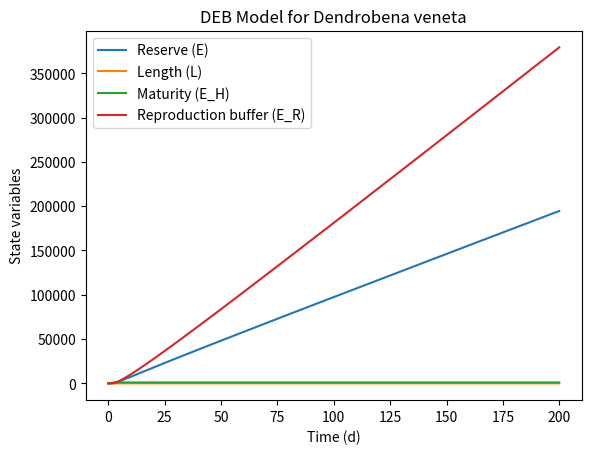

This chart was generated by the following Python code:
import numpy as np
from scipy.integrate import solve_ivp
import matplotlib.pyplot as plt

# Parameters from pars_init_Dendrobena_veneta.m
params = {
    'kap': 0.58,         # allocation fraction to soma
    'kap_R': 0.475,      # reproduction efficiency (hermaphroditic)
    'v': 0.015,          # cm/d, energy conductance
    'p_M': 4800,         # J/d.cm^3, vol-spec somatic maint
    'p_T': 0,            # J/d.cm^2, surf-spec somatic maint
    'k_J': 0.002,        # 1/d, maturity maintenance rate coefficient
    'E_G': 4200,         # J/cm^3, spec cost for structure
    'E_Hb': 5.2,         # J, maturity at birth
    'E_Hp': 1050,        # J, maturity at puberty
    'del_M': 0.13,       # shape coefficient
    'f': 1.0,            # scaled functional response
    'z': 0.35,           # zoom factor
    'F_m': 6.5,          # l/d.cm^2, max spec searching rate
    'kap_X': 0.8,        # digestion efficiency of food to reserve
    'kap_P': 0.1,        # faecation efficiency of food to faeces
    'h_a': 1.6e-08,      # 1/d^2, Weibull aging acceleration
    's_G': 0.0001,       # Gompertz stress coefficient
    # Add more as needed
}

# Derived parameters (simplified for this example)
def compute_derived(params):
    # Maximum structural length (cm)
    L_m = params['z'] * params['v'] / (params['kap'] * params['p_M'])
    # Reserve capacity [E_m] (J/cm^3)
    E_m = params['p_M'] / params['kap'] / params['v']
    # Energy investment ratio (g)
    g = params['E_G'] / params['kap'] / E_m
    return L_m, E_m, g

L_m, E_m, g = compute_derived(params)

def deb_odes(t, y, params):
    # State variables: [E, L, E_H, E_R]
    E, L, E_H, E_R = y

    # Unpack parameters
    kap = params['kap']
    kap_R = params['kap_R']
    v = params['v']
    p_M = params['p_M']
    p_T = params['p_T']
    k_J = params['k_J']
    E_G = params['E_G']
    E_Hb = params['E_Hb']
    E_Hp = params['E_Hp']
    f = params['f']
    del_M = params['del_M']

    # Derived
    L_m, E_m, g = compute_derived(params)
    # Surface area
    SA = L**2
    # Volume
    V = L**3

    # Assimilation (J/d)
    p_Am = E_m * v
    p_A = f * p_Am * SA

    # Mobilization (J/d)
    p_C = E * (v / L + p_M) / (E + E_G * V)

    # Somatic maintenance (J/d)
    p_S = p_M * V + p_T * SA

    # Growth (J/d)
    p_G = kap * p_C - p_S

    # Maturity maintenance (J/d)
    p_J = k_J * E_H

    # ODEs
    dE = p_A - p_C
    dL = p_G / (3 * E_G * L**2) if L > 0 else 0
    if E_H < E_Hp:
        dE_H = (1 - kap) * p_C - p_J
        dE_R = 0
    else:
        dE_H = 0
        dE_R = (1 - kap) * p_C - p_J

    return [dE, dL, dE_H, dE_R]

# Initial conditions (example, adjust as needed)
E_0 = 0.01 * E_m * L_m**3  # Initial reserve
L_0 = 0.1                  # Initial length (cm)
E_H_0 = 0                  # Initial maturity
E_R_0 = 0                  # Initial reproduction buffer

y0 = [E_0, L_0, E_H_0, E_R_0]
t_span = (0, 200)
t_eval = np.linspace(*t_span, 500)

sol = solve_ivp(deb_odes, t_span, y0, args=(params,), t_eval=t_eval)

# Plot results
plt.plot(sol.t, sol.y[0], label='Reserve (E)')
plt.plot(sol.t, sol.y[1], label='Length (L)')
plt.plot(sol.t, sol.y[2], label='Maturity (E_H)')
plt.plot(sol.t, sol.y[3], label='Reproduction buffer (E_R)')
plt.legend()
plt.xlabel('Time (d)')
plt.ylabel('State variables')
plt.title('DEB Model for Dendrobena veneta')
plt.show()